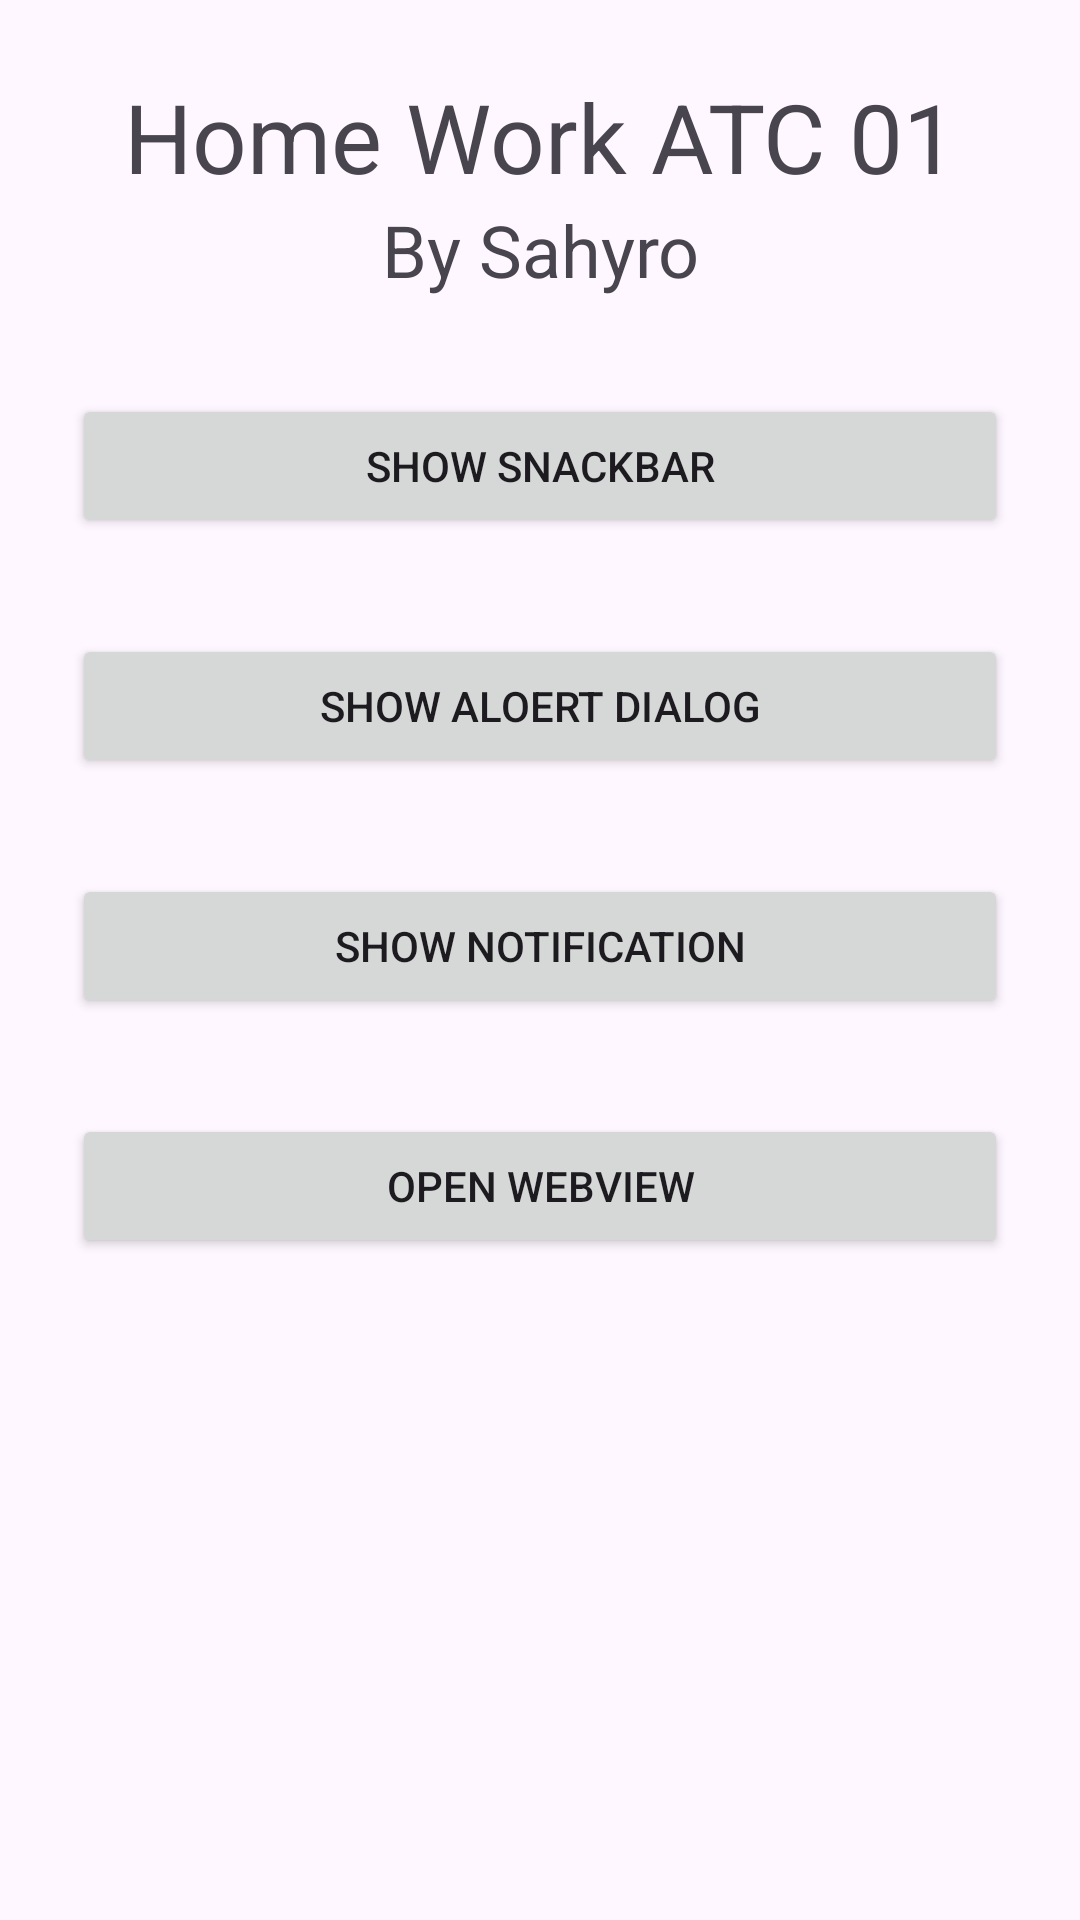

Android layout source for this screen:
<!-- AndroidManifest.xml: application theme Theme.HomeWorkATC01 -->
<!-- res/layout/activity_main.xml -->
<?xml version="1.0" encoding="utf-8"?>
<LinearLayout xmlns:android="http://schemas.android.com/apk/res/android"
    xmlns:app="http://schemas.android.com/apk/res-auto"
    xmlns:tools="http://schemas.android.com/tools"
    android:id="@+id/main"
    android:layout_width="match_parent"
    android:layout_height="match_parent"
    tools:context=".MainActivity"
    android:orientation="vertical"
    android:padding="24dp">

    <TextView
        android:layout_width="match_parent"
        android:layout_height="wrap_content"
        android:text="Home Work ATC 01"
        android:layout_gravity="center"
        android:gravity="center"
        android:textSize="32sp"

        />
    <TextView
        android:layout_width="match_parent"
        android:layout_height="wrap_content"
        android:text="By Sahyro"
        android:layout_gravity="center"
        android:gravity="center"
        android:textSize="24sp"
        />

    <Button
        android:id="@+id/snackBarButton"
        android:layout_width="match_parent"
        android:layout_height="wrap_content"
        android:text="Show Snackbar"
        android:layout_marginTop="32dp"/>
    <Button
        android:id="@+id/alertDialogButton"
        android:layout_width="match_parent"
        android:layout_height="wrap_content"
        android:text="Show Aloert Dialog"
        android:layout_marginTop="32dp"/>
    <Button
        android:id="@+id/notificationButton"
        android:layout_width="match_parent"
        android:layout_height="wrap_content"
        android:text="Show Notification"
        android:layout_marginTop="32dp"/>
    <Button
        android:id="@+id/webviewButton"
        android:layout_width="match_parent"
        android:layout_height="wrap_content"
        android:text="Open Webview"
        android:layout_marginTop="32dp"/>


</LinearLayout>
<!-- resources referenced by this layout -->
<resources>
  <style name="Theme.HomeWorkATC01" parent="Base.Theme.HomeWorkATC01" />
  <style name="Base.Theme.HomeWorkATC01" parent="Theme.Material3.DayNight.NoActionBar">
          
          
      </style>
</resources>
